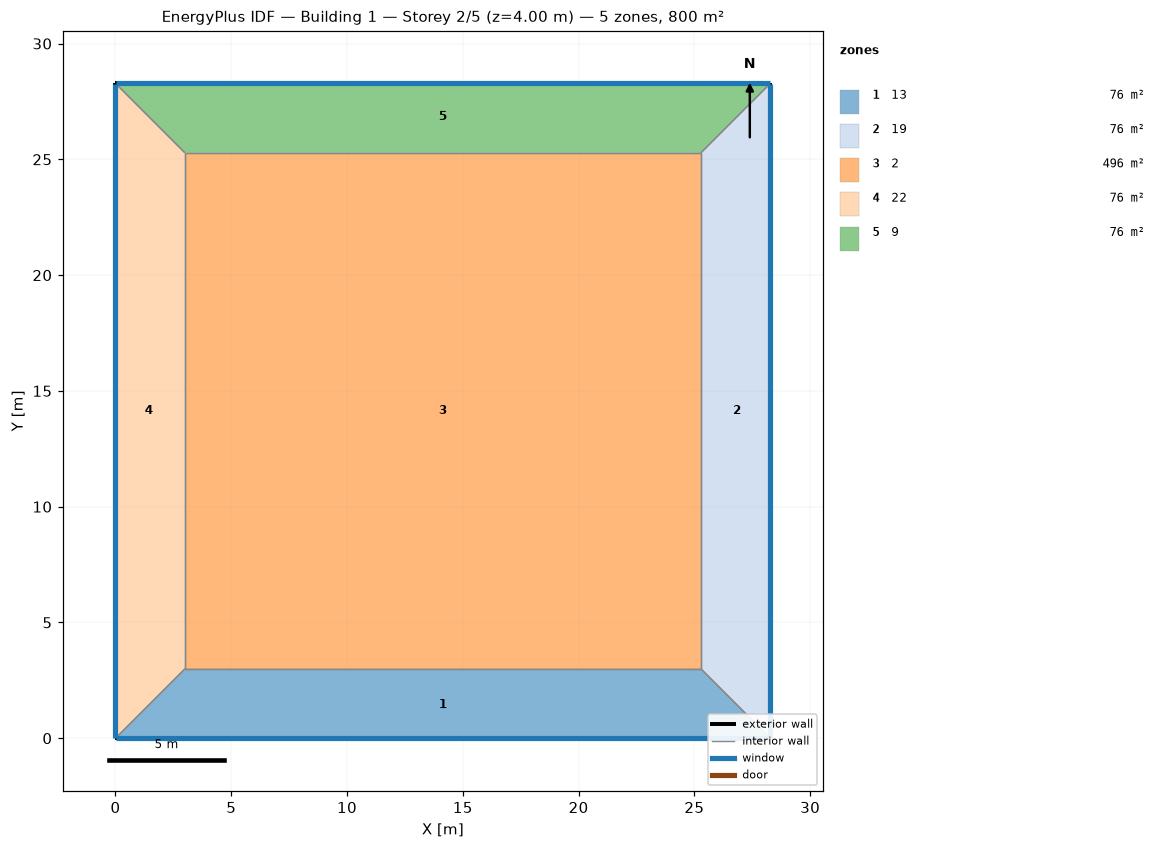
=== STOREY PLAN SPEC (per zone: floor XY polygon, exterior-wall plan segments, windows/doors) ===
zone 1: 13  (75.8 m²)
  floor: (28.28, 0.00) (0.00, 0.00) (3.00, 3.00) (25.28, 3.00)
  exterior wall: (0.00, 0.00) – (28.28, 0.00)  [28.3 m]
    window: (0.03, 0.00) – (28.26, 0.00)  [39.6 m²]
  interior walls: 3
zone 2: 19  (75.8 m²)
  floor: (28.28, 28.28) (28.28, 0.00) (25.28, 3.00) (25.28, 25.28)
  exterior wall: (28.28, 0.00) – (28.28, 28.28)  [28.3 m]
    window: (28.28, 0.03) – (28.28, 28.26)  [39.6 m²]
  interior walls: 3
zone 3: 2  (496.4 m²)
  floor: (3.00, 3.00) (3.00, 25.28) (25.28, 25.28) (25.28, 3.00)
  interior walls: 4
zone 4: 22  (75.8 m²)
  floor: (0.00, 0.00) (0.00, 28.28) (3.00, 25.28) (3.00, 3.00)
  exterior wall: (0.00, 28.28) – (0.00, 0.00)  [28.3 m]
    window: (0.00, 28.26) – (0.00, 0.03)  [39.6 m²]
  interior walls: 3
zone 5: 9  (75.8 m²)
  floor: (0.00, 28.28) (28.28, 28.28) (25.28, 25.28) (3.00, 25.28)
  exterior wall: (28.28, 28.28) – (0.00, 28.28)  [28.3 m]
    window: (28.26, 28.28) – (0.03, 28.28)  [39.6 m²]
  interior walls: 3

=== DERIVED (storey summary) ===
Building: Building 1
Storey: 2 of 5  (floor level z = 4.00 m)
Storey gross floor area: 799.8 m²
Zones on this storey: 5
  - 13: floor 75.8 m²; exterior wall 28.3 m (113.1 m²); 1 window(s) 39.6 m²; WWR 35.0%
  - 19: floor 75.8 m²; exterior wall 28.3 m (113.1 m²); 1 window(s) 39.6 m²; WWR 35.0%
  - 2: floor 496.4 m²
  - 22: floor 75.8 m²; exterior wall 28.3 m (113.1 m²); 1 window(s) 39.6 m²; WWR 35.0%
  - 9: floor 75.8 m²; exterior wall 28.3 m (113.1 m²); 1 window(s) 39.6 m²; WWR 35.0%
Zone adjacency (shared interzone walls):
  - 13 ↔ 19
  - 13 ↔ 2
  - 13 ↔ 22
  - 19 ↔ 2
  - 19 ↔ 9
  - 2 ↔ 22
  - 2 ↔ 9
  - 22 ↔ 9